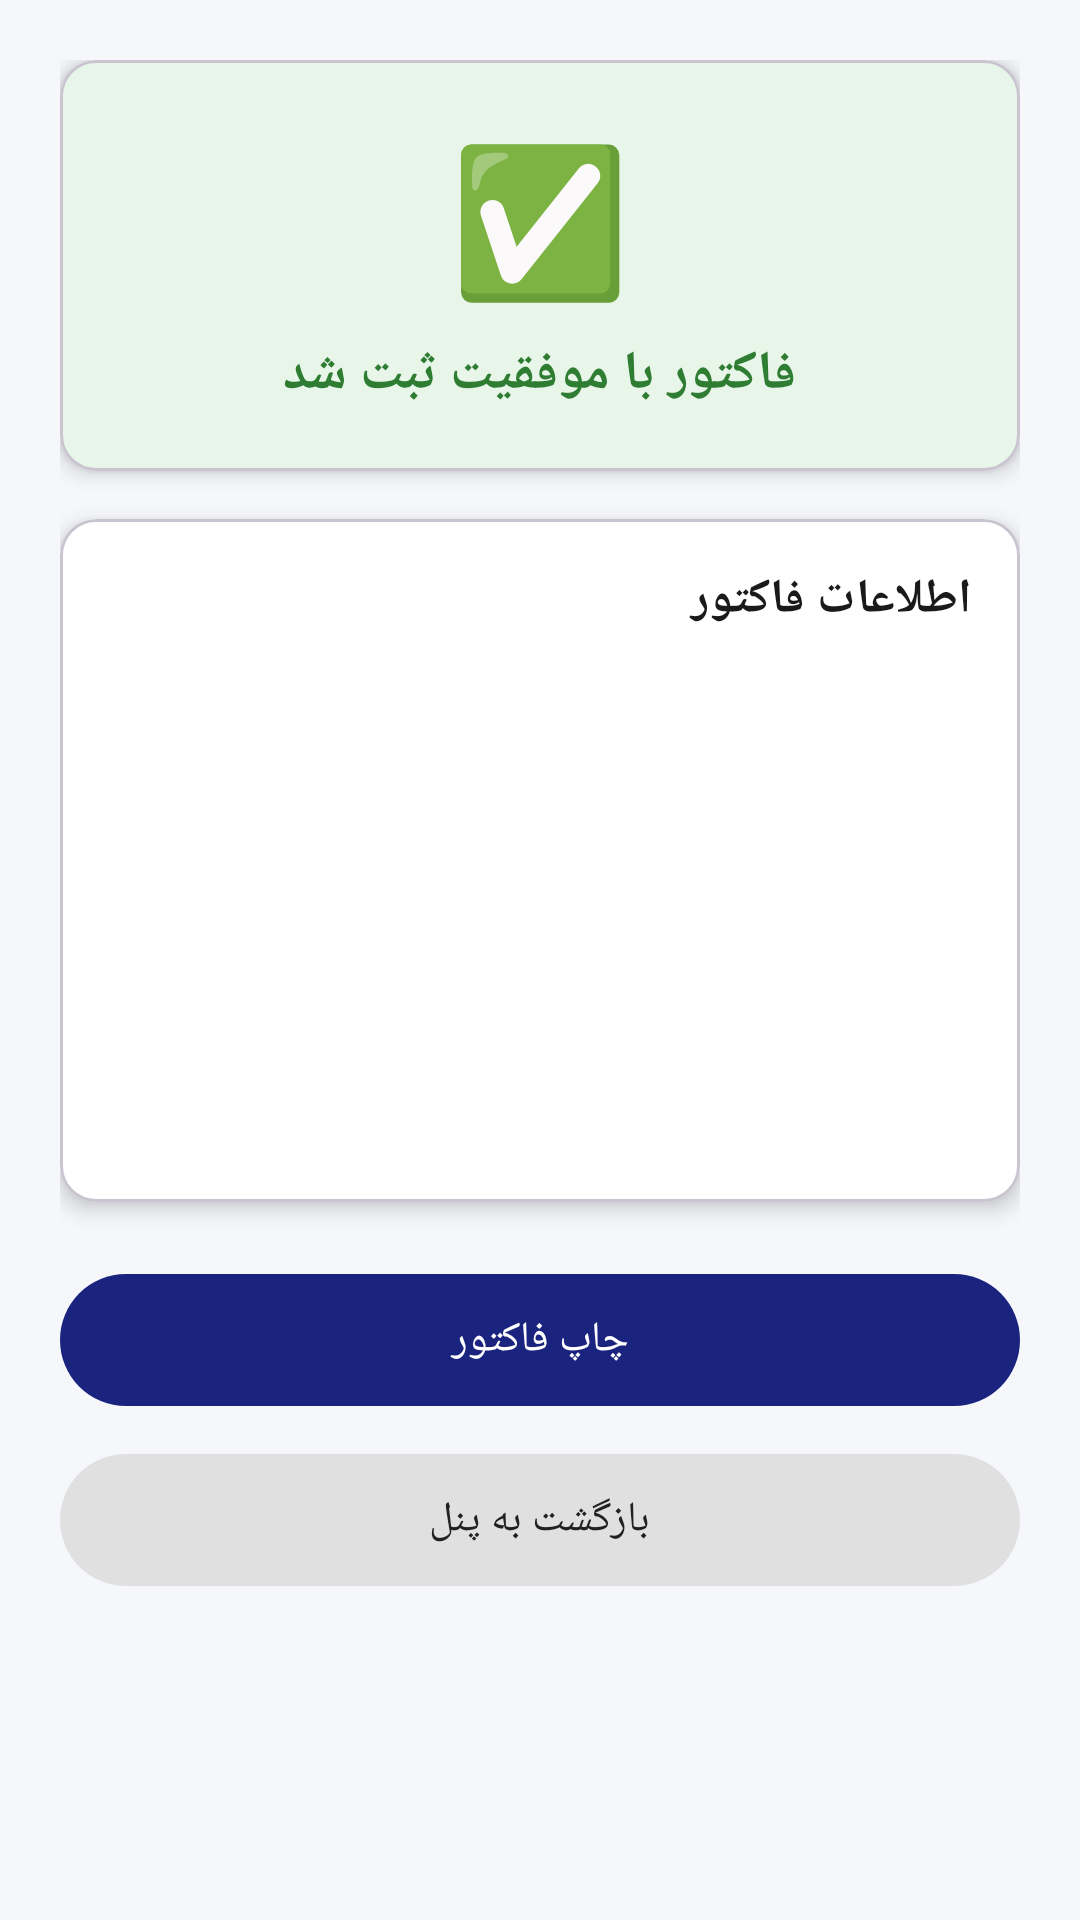

Here is an Android app screen rendered from its layout file. Give the layout XML and the strings, colors and styles it references.
<!-- AndroidManifest.xml: application theme Theme.Etfk -->
<!-- res/layout/activity_invoice_step5.xml -->
<?xml version="1.0" encoding="utf-8"?>
<ScrollView xmlns:android="http://schemas.android.com/apk/res/android"
    xmlns:app="http://schemas.android.com/apk/res-auto"
    android:layout_width="match_parent"
    android:layout_height="match_parent"
    android:background="@color/bg"
    android:layoutDirection="rtl"
    android:fillViewport="true">

    <LinearLayout
        android:layout_width="match_parent"
        android:layout_height="wrap_content"
        android:orientation="vertical"
        android:padding="20dp">

        <com.google.android.material.card.MaterialCardView
            android:layout_width="match_parent"
            android:layout_height="wrap_content"
            app:cardCornerRadius="12dp"
            app:cardElevation="4dp"
            app:cardBackgroundColor="#E8F5E9">

            <LinearLayout
                android:layout_width="match_parent"
                android:layout_height="wrap_content"
                android:orientation="vertical"
                android:padding="20dp"
                android:gravity="center">

                <TextView
                    android:layout_width="wrap_content"
                    android:layout_height="wrap_content"
                    android:text="✅"
                    android:textSize="48sp"/>

                <TextView
                    android:layout_width="wrap_content"
                    android:layout_height="wrap_content"
                    android:text="فاکتور با موفقیت ثبت شد"
                    android:textSize="18sp"
                    android:textStyle="bold"
                    android:textColor="#2E7D32"
                    android:layout_marginTop="8dp"/>
            </LinearLayout>
        </com.google.android.material.card.MaterialCardView>

        <com.google.android.material.card.MaterialCardView
            android:layout_width="match_parent"
            android:layout_height="wrap_content"
            android:layout_marginTop="16dp"
            app:cardCornerRadius="12dp"
            app:cardElevation="4dp"
            app:cardBackgroundColor="@android:color/white">

            <LinearLayout
                android:layout_width="match_parent"
                android:layout_height="wrap_content"
                android:orientation="vertical"
                android:padding="16dp">

                <TextView
                    android:layout_width="match_parent"
                    android:layout_height="wrap_content"
                    android:text="اطلاعات فاکتور"
                    android:textSize="16sp"
                    android:textStyle="bold"
                    android:textColor="@color/text"
                    android:layout_marginBottom="12dp"/>

                <TextView
                    android:id="@+id/txtTrackingCode"
                    android:layout_width="match_parent"
                    android:layout_height="wrap_content"
                    android:textSize="14sp"
                    android:paddingVertical="4dp"
                    android:textColor="@color/text"/>

                <TextView
                    android:id="@+id/txtDate"
                    android:layout_width="match_parent"
                    android:layout_height="wrap_content"
                    android:textSize="14sp"
                    android:paddingVertical="4dp"
                    android:textColor="@color/text"/>

                <TextView
                    android:id="@+id/txtBuyer"
                    android:layout_width="match_parent"
                    android:layout_height="wrap_content"
                    android:textSize="14sp"
                    android:paddingVertical="4dp"
                    android:textColor="@color/text"/>

                <TextView
                    android:id="@+id/txtAmount"
                    android:layout_width="match_parent"
                    android:layout_height="wrap_content"
                    android:textSize="14sp"
                    android:paddingVertical="4dp"
                    android:textColor="#2E7D32"
                    android:textStyle="bold"/>

                <TextView
                    android:id="@+id/txtInstallments"
                    android:layout_width="match_parent"
                    android:layout_height="wrap_content"
                    android:textSize="14sp"
                    android:paddingVertical="4dp"
                    android:textColor="@color/text"/>

                <TextView
                    android:id="@+id/txtStatus"
                    android:layout_width="match_parent"
                    android:layout_height="wrap_content"
                    android:textSize="14sp"
                    android:paddingVertical="4dp"
                    android:textColor="@color/text"/>
            </LinearLayout>
        </com.google.android.material.card.MaterialCardView>

        <com.google.android.material.button.MaterialButton
            android:id="@+id/btnPrint"
            android:layout_width="match_parent"
            android:layout_height="52dp"
            android:layout_marginTop="20dp"
            android:text="چاپ فاکتور"
            app:backgroundTint="#1A237E"/>

        <com.google.android.material.button.MaterialButton
            android:id="@+id/btnBackToPanel"
            android:layout_width="match_parent"
            android:layout_height="52dp"
            android:layout_marginTop="8dp"
            android:layout_marginBottom="20dp"
            android:text="بازگشت به پنل"
            app:backgroundTint="#E0E0E0"
            android:textColor="#212121"/>
    </LinearLayout>
</ScrollView>
<!-- resources referenced by this layout -->
<resources>
  <color name="bg">#F5F7FB</color>
  <color name="text">#1A1A1A</color>
  <style name="Theme.Etfk" parent="Theme.Material3.DayNight.NoActionBar">
          <item name="colorPrimary">@color/brand</item>
          <item name="colorPrimaryDark">@color/brand_dark</item>
          <item name="android:statusBarColor" tools:targetApi="l">@color/bg</item>
          <item name="android:windowLightStatusBar" tools:targetApi="m">true</item>
          <item name="android:windowBackground">@color/bg</item>
      </style>
  <color name="brand">#1F6FEB</color>
  <color name="brand_dark">#0B4FBF</color>
</resources>
